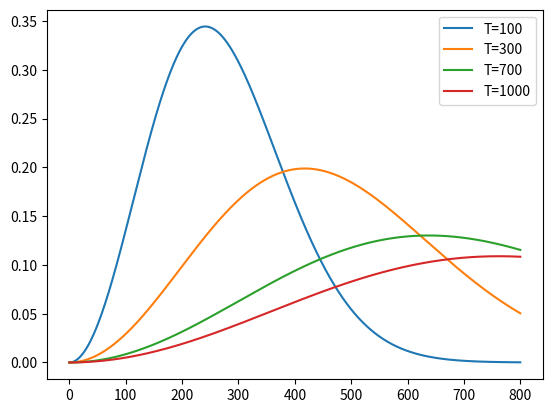

This figure's Python source:
import numpy as np
import matplotlib.pyplot as plt


#2
def P(v, T, M=0.00028, R=0.0813):
    return 100* 4 * np.pi * (( M / ( 2 * np.pi * R * T ))**(3/2)) * (v**2) * np.exp(-(M * (v**2))/( 2 * R * T))

v = np.linspace(0, 800, 10000)
plt.plot(v, P(v, 100), label = 'T=100')
plt.plot(v, P(v, 300), label = 'T=300')
plt.plot(v, P(v, 700), label = 'T=700')
plt.plot(v, P(v, 1000), label = 'T=1000')
plt.legend()
plt.show()
